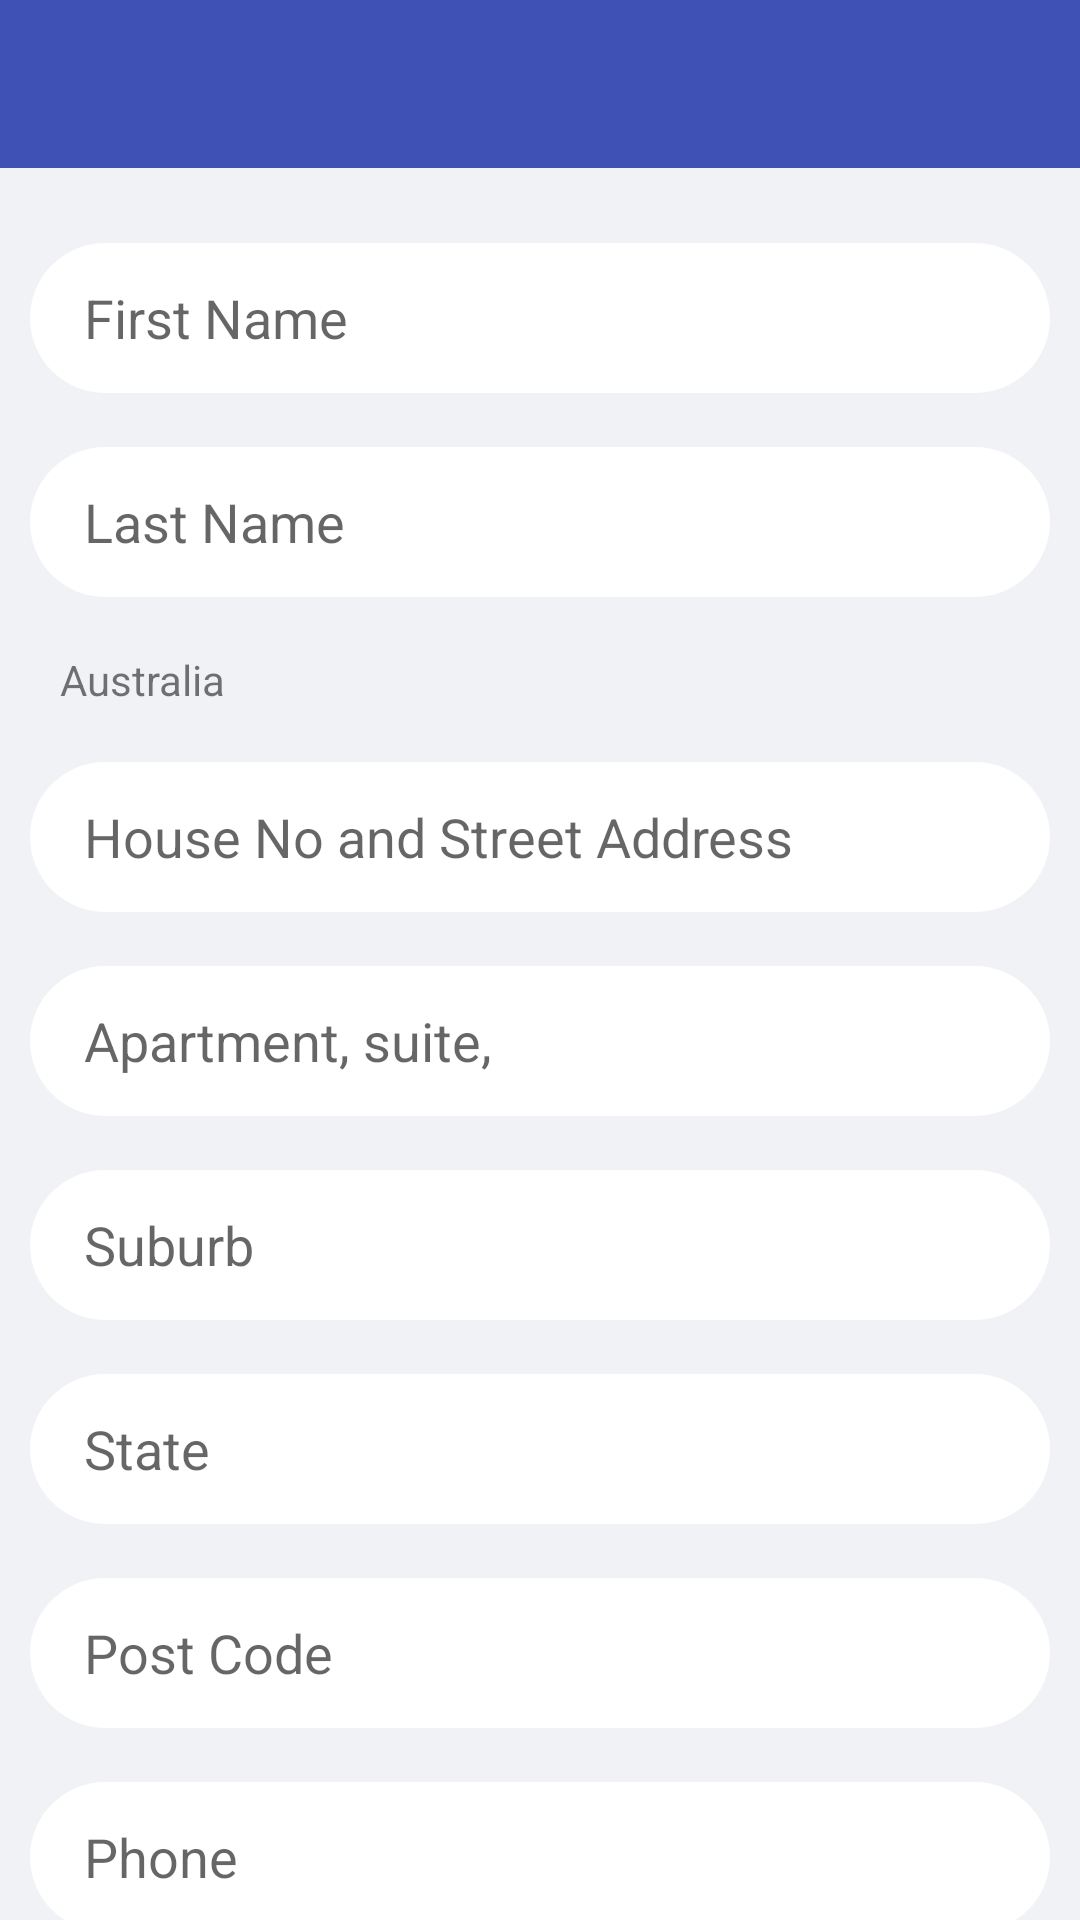

Reconstruct the res/layout file that produces this screen, plus the resources it refers to.
<!-- AndroidManifest.xml: application theme Theme.RydoBikes -->
<!-- res/layout/activity_form.xml -->
<?xml version="1.0" encoding="utf-8"?>
<androidx.constraintlayout.widget.ConstraintLayout xmlns:android="http://schemas.android.com/apk/res/android"
    xmlns:app="http://schemas.android.com/apk/res-auto"
    xmlns:tools="http://schemas.android.com/tools"
    android:layout_width="match_parent"
    android:layout_height="match_parent"
    tools:context=".FormActivity">

    <LinearLayout
        android:layout_width="match_parent"
        android:layout_height="match_parent"
        android:orientation="vertical">

        <include layout="@layout/toolbar_layout" />

        <androidx.core.widget.NestedScrollView
            android:layout_width="match_parent"
            android:layout_height="wrap_content">

            <LinearLayout
                android:layout_width="match_parent"
                android:layout_height="wrap_content"
                android:orientation="vertical">


                <LinearLayout
                    android:layout_width="match_parent"
                    android:layout_height="wrap_content"
                    android:orientation="vertical"
                    android:paddingHorizontal="@dimen/activity_full_margin"
                    android:paddingVertical="@dimen/activity_large_text_size">

                    <EditText
                        android:id="@+id/product_buying_first_name"
                        android:layout_width="match_parent"
                        android:layout_height="50dp"
                        android:background="@drawable/form_design"
                        android:drawablePadding="@dimen/activity_half_margin"
                        android:hint="First Name"
                        android:nextFocusDown="@id/emailForm"
                        android:paddingLeft="@dimen/activity_text_full_size"
                        android:paddingRight="@dimen/activity_half_margin"
                        android:singleLine="true" />

                    <EditText
                        android:id="@+id/product_buying_last_name"
                        android:layout_width="match_parent"
                        android:layout_height="50dp"
                        android:layout_marginTop="@dimen/activity_text_full_size"
                        android:background="@drawable/form_design"
                        android:drawablePadding="@dimen/activity_half_margin"
                        android:hint="Last Name"
                        android:paddingLeft="@dimen/activity_text_full_size"
                        android:paddingRight="@dimen/activity_half_margin"
                        android:singleLine="true" />

                    <TextView
                        android:layout_width="wrap_content"
                        android:layout_height="wrap_content"
                        android:layout_marginTop="@dimen/activity_text_full_size"
                        android:paddingLeft="@dimen/activity_full_margin"
                        android:text="Australia" />

                    <EditText
                        android:id="@+id/product_buying_address"
                        android:layout_width="match_parent"
                        android:layout_height="50dp"
                        android:layout_marginTop="@dimen/activity_text_full_size"
                        android:background="@drawable/form_design"
                        android:drawablePadding="@dimen/activity_half_margin"
                        android:hint="House No and Street Address"

                        android:paddingLeft="@dimen/activity_text_full_size"
                        android:paddingRight="@dimen/activity_half_margin"
                        android:singleLine="true" />

                    <EditText
                        android:id="@+id/product_buying_apartment_suite"
                        android:layout_width="match_parent"
                        android:layout_height="50dp"
                        android:layout_marginTop="@dimen/activity_text_full_size"
                        android:background="@drawable/form_design"
                        android:drawablePadding="@dimen/activity_half_margin"
                        android:hint="Apartment, suite,"

                        android:paddingLeft="@dimen/activity_text_full_size"
                        android:paddingRight="@dimen/activity_half_margin"
                        android:singleLine="true" />


                    <EditText
                        android:id="@+id/product_buying_suburb"
                        android:layout_width="match_parent"
                        android:layout_height="50dp"
                        android:layout_marginTop="@dimen/activity_text_full_size"
                        android:background="@drawable/form_design"
                        android:drawablePadding="@dimen/activity_half_margin"
                        android:hint="Suburb"
                        android:inputType="textEmailAddress"

                        android:paddingLeft="@dimen/activity_text_full_size"
                        android:paddingRight="@dimen/activity_half_margin"
                        android:singleLine="true" />

                    <EditText
                        android:id="@+id/product_buying_state"
                        android:layout_width="match_parent"
                        android:layout_height="50dp"
                        android:layout_marginTop="@dimen/activity_text_full_size"
                        android:background="@drawable/form_design"
                        android:drawablePadding="@dimen/activity_half_margin"
                        android:hint="State"
                        android:inputType="textEmailAddress"

                        android:paddingLeft="@dimen/activity_text_full_size"
                        android:paddingRight="@dimen/activity_half_margin"
                        android:singleLine="true" />


                    <EditText
                        android:id="@+id/product_buying_post_code"
                        android:layout_width="match_parent"
                        android:layout_height="50dp"
                        android:layout_marginTop="@dimen/activity_text_full_size"
                        android:background="@drawable/form_design"
                        android:drawablePadding="@dimen/activity_half_margin"
                        android:hint="Post Code"

                        android:paddingLeft="@dimen/activity_text_full_size"
                        android:paddingRight="@dimen/activity_half_margin"
                        android:singleLine="true" />

                    <EditText
                        android:id="@+id/product_buying_phone"
                        android:layout_width="match_parent"
                        android:layout_height="50dp"
                        android:layout_marginTop="@dimen/activity_text_full_size"
                        android:background="@drawable/form_design"
                        android:drawablePadding="@dimen/activity_half_margin"
                        android:hint="Phone"

                        android:paddingLeft="@dimen/activity_text_full_size"
                        android:paddingRight="@dimen/activity_half_margin"
                        android:singleLine="true" />

                    <EditText
                        android:id="@+id/product_buying_email"
                        android:layout_width="match_parent"
                        android:layout_height="50dp"
                        android:layout_marginTop="@dimen/activity_text_full_size"
                        android:background="@drawable/form_design"
                        android:drawablePadding="@dimen/activity_half_margin"
                        android:hint="Email"

                        android:paddingLeft="@dimen/activity_text_full_size"
                        android:paddingRight="@dimen/activity_half_margin"
                        android:singleLine="true" />


                </LinearLayout>

                <LinearLayout
                    android:layout_width="match_parent"
                    android:layout_height="wrap_content"
                    android:layout_marginBottom="@dimen/activity_margin_padding_fifteen"
                    android:gravity="center"
                    android:orientation="vertical">

                    <Button
                        android:id="@+id/order_submit"
                        android:layout_width="200dp"
                        android:layout_height="wrap_content"
                        android:background="@drawable/login_btn_drawable"
                        android:paddingHorizontal="@dimen/activity_large_text_size"
                        android:text="Submit"
                        android:textColor="@color/white" />
                </LinearLayout>


            </LinearLayout>

        </androidx.core.widget.NestedScrollView>
    </LinearLayout>

</androidx.constraintlayout.widget.ConstraintLayout>
<!-- res/layout/toolbar_layout.xml (included above) -->
<?xml version="1.0" encoding="utf-8"?>

<LinearLayout xmlns:android="http://schemas.android.com/apk/res/android"
    xmlns:app="http://schemas.android.com/apk/res-auto"
    xmlns:tools="http://schemas.android.com/tools"
    android:layout_width="match_parent"
    android:layout_height="wrap_content">


    <com.google.android.material.appbar.AppBarLayout
        android:layout_width="match_parent"
        android:layout_height="wrap_content"
        android:theme="@style/Theme.RydoBikes.AppBarOverlay">

        <androidx.appcompat.widget.Toolbar
            android:id="@+id/app_bar"
            android:layout_width="match_parent"
            android:layout_height="?attr/actionBarSize"
            android:background="@color/colorPrimary"
            app:popupTheme="@style/Theme.RydoBikes.PopupOverlay" />

    </com.google.android.material.appbar.AppBarLayout>

</LinearLayout>
<!-- resources referenced by this layout -->
<resources>
  <color name="colorPrimary">#3F51B5</color>
  <color name="white">#FFFFFF</color>
  <dimen name="activity_full_margin">10dp</dimen>
  <dimen name="activity_half_margin">5dp</dimen>
  <dimen name="activity_large_text_size">25dp</dimen>
  <dimen name="activity_margin_padding_fifteen">15dp</dimen>
  <dimen name="activity_text_full_size">18dp</dimen>
  <!-- drawable form_design (drawable-v24) -->
  <?xml version="1.0" encoding="utf-8"?>
  
  <shape xmlns:android="http://schemas.android.com/apk/res/android"
      android:shape="rectangle">
  
      <solid android:color="@color/white" />
  
      <corners android:radius="50dp" />
  
  
  </shape>
  <!-- drawable login_btn_drawable (drawable-v24) -->
  <?xml version="1.0" encoding="utf-8"?>
  
  <shape android:shape="rectangle" xmlns:android="http://schemas.android.com/apk/res/android">
  
      <solid android:color="@color/black"/>
      <corners android:radius="50dp"/>
  </shape>
  <style name="Theme.RydoBikes.AppBarOverlay" parent="ThemeOverlay.AppCompat.Dark.ActionBar">
          <item name="backgroundColor">@color/colorPrimary</item>
          <item name="textFillColor">@color/white</item>
      </style>
  <style name="Theme.RydoBikes.PopupOverlay" parent="ThemeOverlay.AppCompat.Light" />
  <style name="Theme.RydoBikes" parent="Theme.MaterialComponents.Light.NoActionBar">
          
          <item name="colorPrimary">@color/colorPrimary</item>
          <item name="colorPrimaryDark">@color/colorPrimary</item>
          <item name="colorAccent">@color/colorAccent</item>
          <item name="android:windowBackground">@color/colorBg</item>
          
      </style>
  <color name="black">#000000</color>
  <color name="colorAccent">#D81B60</color>
  <color name="colorBg">#F0F2F5</color>
</resources>
